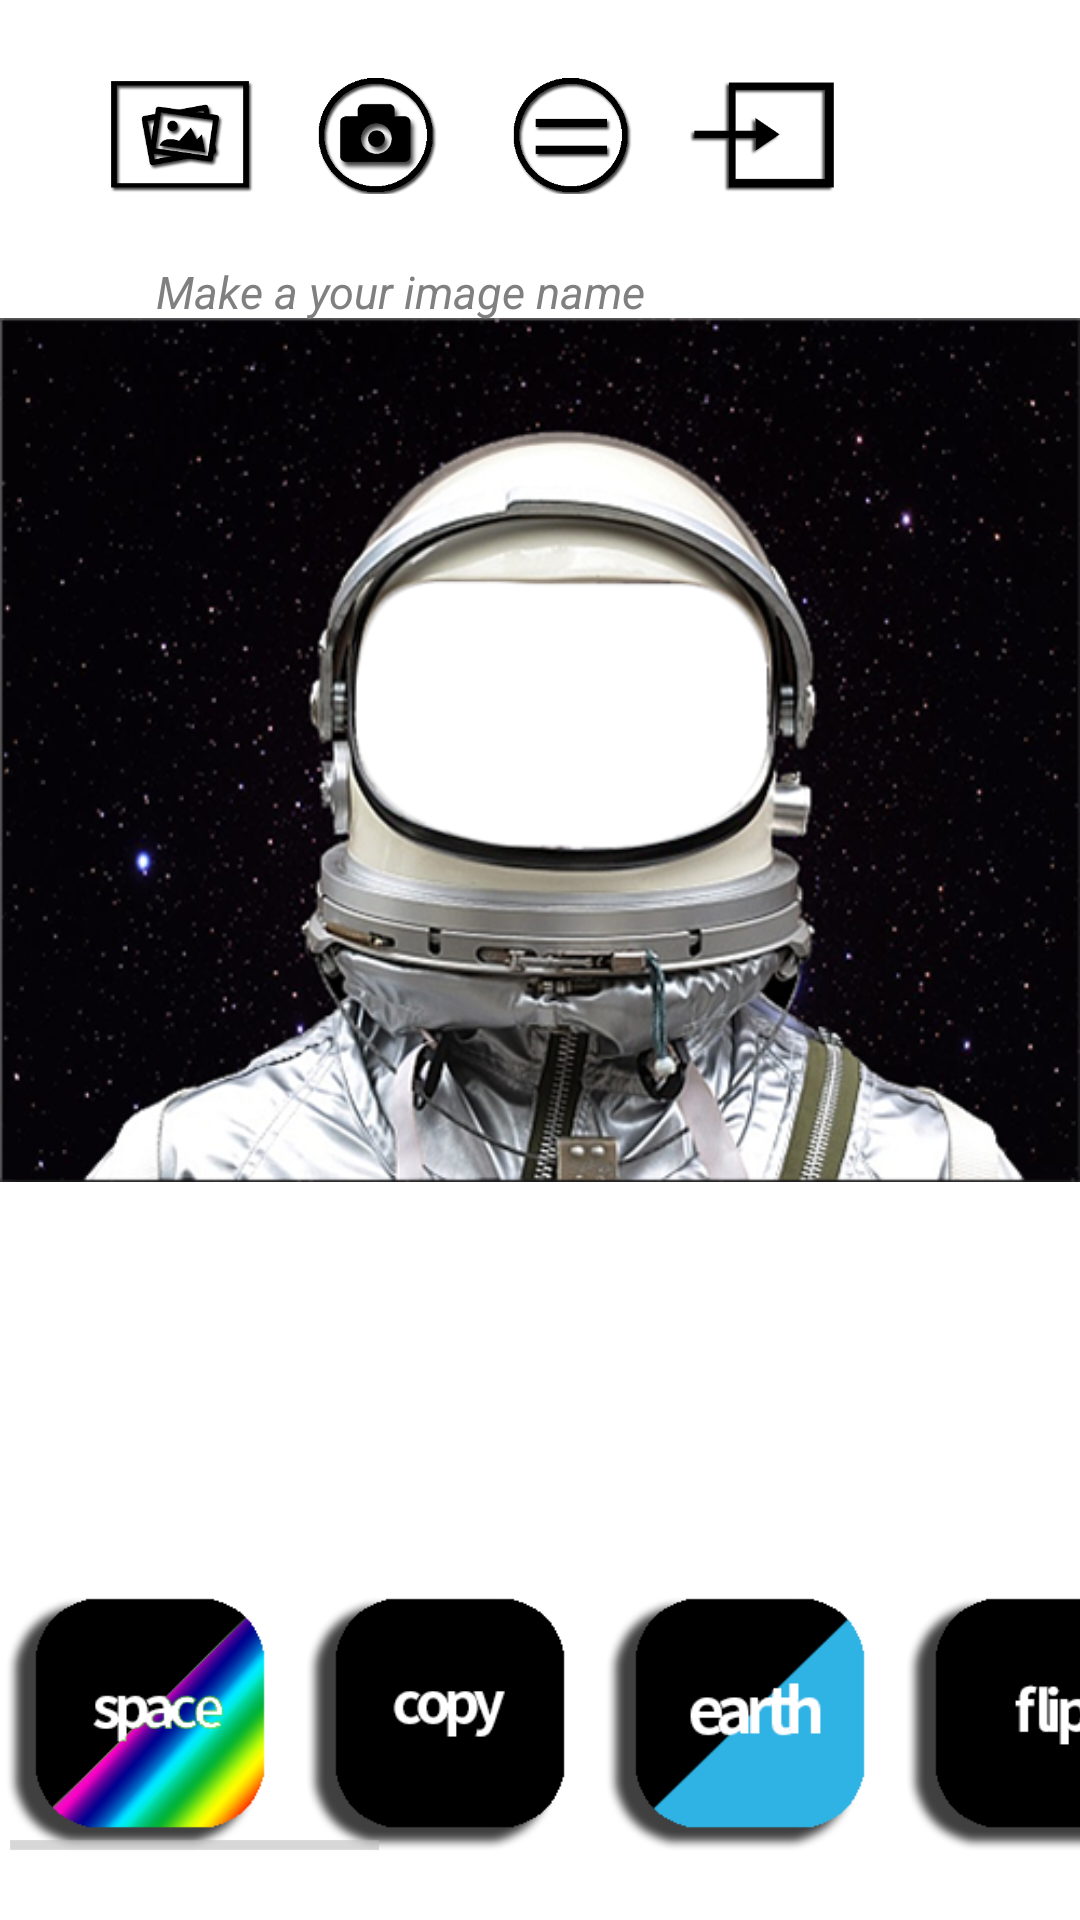

Layout XML and referenced resources for this Android screen:
<!-- AndroidManifest.xml: application theme android:Theme.Holo.Light.NoActionBar.Fullscreen -->
<!-- res/layout/tab2b.xml -->
<?xml version="1.0" encoding="utf-8"?>
<RelativeLayout xmlns:android="http://schemas.android.com/apk/res/android"
    android:layout_width="match_parent"
    android:layout_height="match_parent" >

    <ImageView
        android:id="@+id/imageView1"
        android:layout_width="50dp"
        android:layout_height="50dp"
        android:layout_alignParentLeft="true"
        android:layout_alignParentTop="true"
        android:layout_marginLeft="35dp"
        android:layout_marginTop="20dp"
        android:src="@drawable/phonegallery" />

    <ImageView
        android:id="@+id/imageView2"
        android:layout_width="50dp"
        android:layout_height="50dp"
        android:layout_alignParentTop="true"
        android:layout_marginLeft="15dp"
        android:layout_marginTop="20dp"
        android:layout_toRightOf="@+id/imageView1"
        android:src="@drawable/takeyoursnow" />

    <ImageView
        android:id="@+id/imageView3"
        android:layout_width="50dp"
        android:layout_height="50dp"
        android:layout_alignParentTop="true"
        android:layout_marginLeft="15dp"
        android:layout_marginTop="20dp"
        android:layout_toRightOf="@+id/imageView2"
        android:src="@drawable/resultin" />

    <ImageView
        android:id="@+id/imageView4"
        android:layout_width="50dp"
        android:layout_height="50dp"
        android:layout_alignParentTop="true"
        android:layout_marginLeft="15dp"
        android:layout_marginTop="20dp"
        android:layout_toRightOf="@+id/imageView3"
        android:src="@drawable/save" />

    <ImageView
        android:id="@+id/imageView5"
        android:layout_width="400dp"
        android:layout_height="300dp"
        android:layout_alignParentLeft="true"
        android:layout_below="@+id/imageView1"
        android:layout_marginTop="30dp"
        android:src="@drawable/suit4" />

    <HorizontalScrollView
        android:id="@+id/horizontalScrollView1"
        android:layout_width="fill_parent"
        android:layout_height="100dp"
        android:layout_alignParentBottom="true"
        android:layout_alignParentLeft="true"
        android:layout_marginBottom="20dp" >

        <LinearLayout
            android:layout_width="match_parent"
            android:layout_height="match_parent"
            android:orientation="horizontal" >

            <ImageView
                android:id="@+id/imageView14"
                android:layout_width="100dp"
                android:layout_height="100dp"
                android:src="@drawable/space3" />

            <ImageView
                android:id="@+id/imageView6"
                android:layout_width="100dp"
                android:layout_height="100dp"
                android:src="@drawable/copy2" />

            <ImageView
                android:id="@+id/imageView15"
                android:layout_width="100dp"
                android:layout_height="100dp"
                android:src="@drawable/earth" />

            <ImageView
                android:id="@+id/imageView7"
                android:layout_width="100dp"
                android:layout_height="100dp"
                android:src="@drawable/flip2" />

            <ImageView
                android:id="@+id/imageView8"
                android:layout_width="100dp"
                android:layout_height="100dp"
                android:src="@drawable/blur2" />

            <ImageView
                android:id="@+id/imageView9"
                android:layout_width="100dp"
                android:layout_height="100dp"
                android:src="@drawable/cartoon2" />

            <ImageView
                android:id="@+id/imageView10"
                android:layout_width="100dp"
                android:layout_height="100dp"
                android:src="@drawable/edges2" />

            <ImageView
                android:id="@+id/imageView11"
                android:layout_width="100dp"
                android:layout_height="100dp"
                android:src="@drawable/invert2" />

            <ImageView
                android:id="@+id/imageView12"
                android:layout_width="100dp"
                android:layout_height="100dp"
                android:src="@drawable/mirror2" />

            <ImageView
                android:id="@+id/imageView13"
                android:layout_width="100dp"
                android:layout_height="100dp"
                android:src="@drawable/repeat2" />
        </LinearLayout>
    </HorizontalScrollView>

    <EditText
        android:id="@+id/editText1"
        android:layout_width="280dp"
        android:layout_height="wrap_content"
        android:layout_below="@+id/imageView1"
        android:layout_centerHorizontal="true"
        android:layout_marginTop="10dp"
        android:ems="10"
        android:hint="Make a your image name"
        android:textSize="15sp"
        android:textStyle="italic" />

</RelativeLayout>
<!-- resources referenced by this layout -->
<resources>
  <!-- drawable blur2: png bitmap (drawable-mdpi, 6290 bytes) -->
  <!-- drawable cartoon2: png bitmap (drawable-mdpi, 7006 bytes) -->
  <!-- drawable copy2: png bitmap (drawable-mdpi, 6995 bytes) -->
  <!-- drawable earth: png bitmap (drawable-mdpi, 8351 bytes) -->
  <!-- drawable edges2: png bitmap (drawable-mdpi, 7152 bytes) -->
  <!-- drawable flip2: png bitmap (drawable-mdpi, 6324 bytes) -->
  <!-- drawable invert2: png bitmap (drawable-mdpi, 6820 bytes) -->
  <!-- drawable mirror2: png bitmap (drawable-mdpi, 6517 bytes) -->
  <!-- drawable phonegallery: png bitmap (drawable-mdpi, 7731 bytes) -->
  <!-- drawable repeat2: png bitmap (drawable-mdpi, 6894 bytes) -->
  <!-- drawable resultin: png bitmap (drawable-mdpi, 6220 bytes) -->
  <!-- drawable save: png bitmap (drawable-mdpi, 3306 bytes) -->
  <!-- drawable space3: png bitmap (drawable-mdpi, 19214 bytes) -->
  <!-- drawable suit4: png bitmap (drawable-mdpi, 297316 bytes) -->
  <!-- drawable takeyoursnow: png bitmap (drawable-mdpi, 8994 bytes) -->
</resources>
